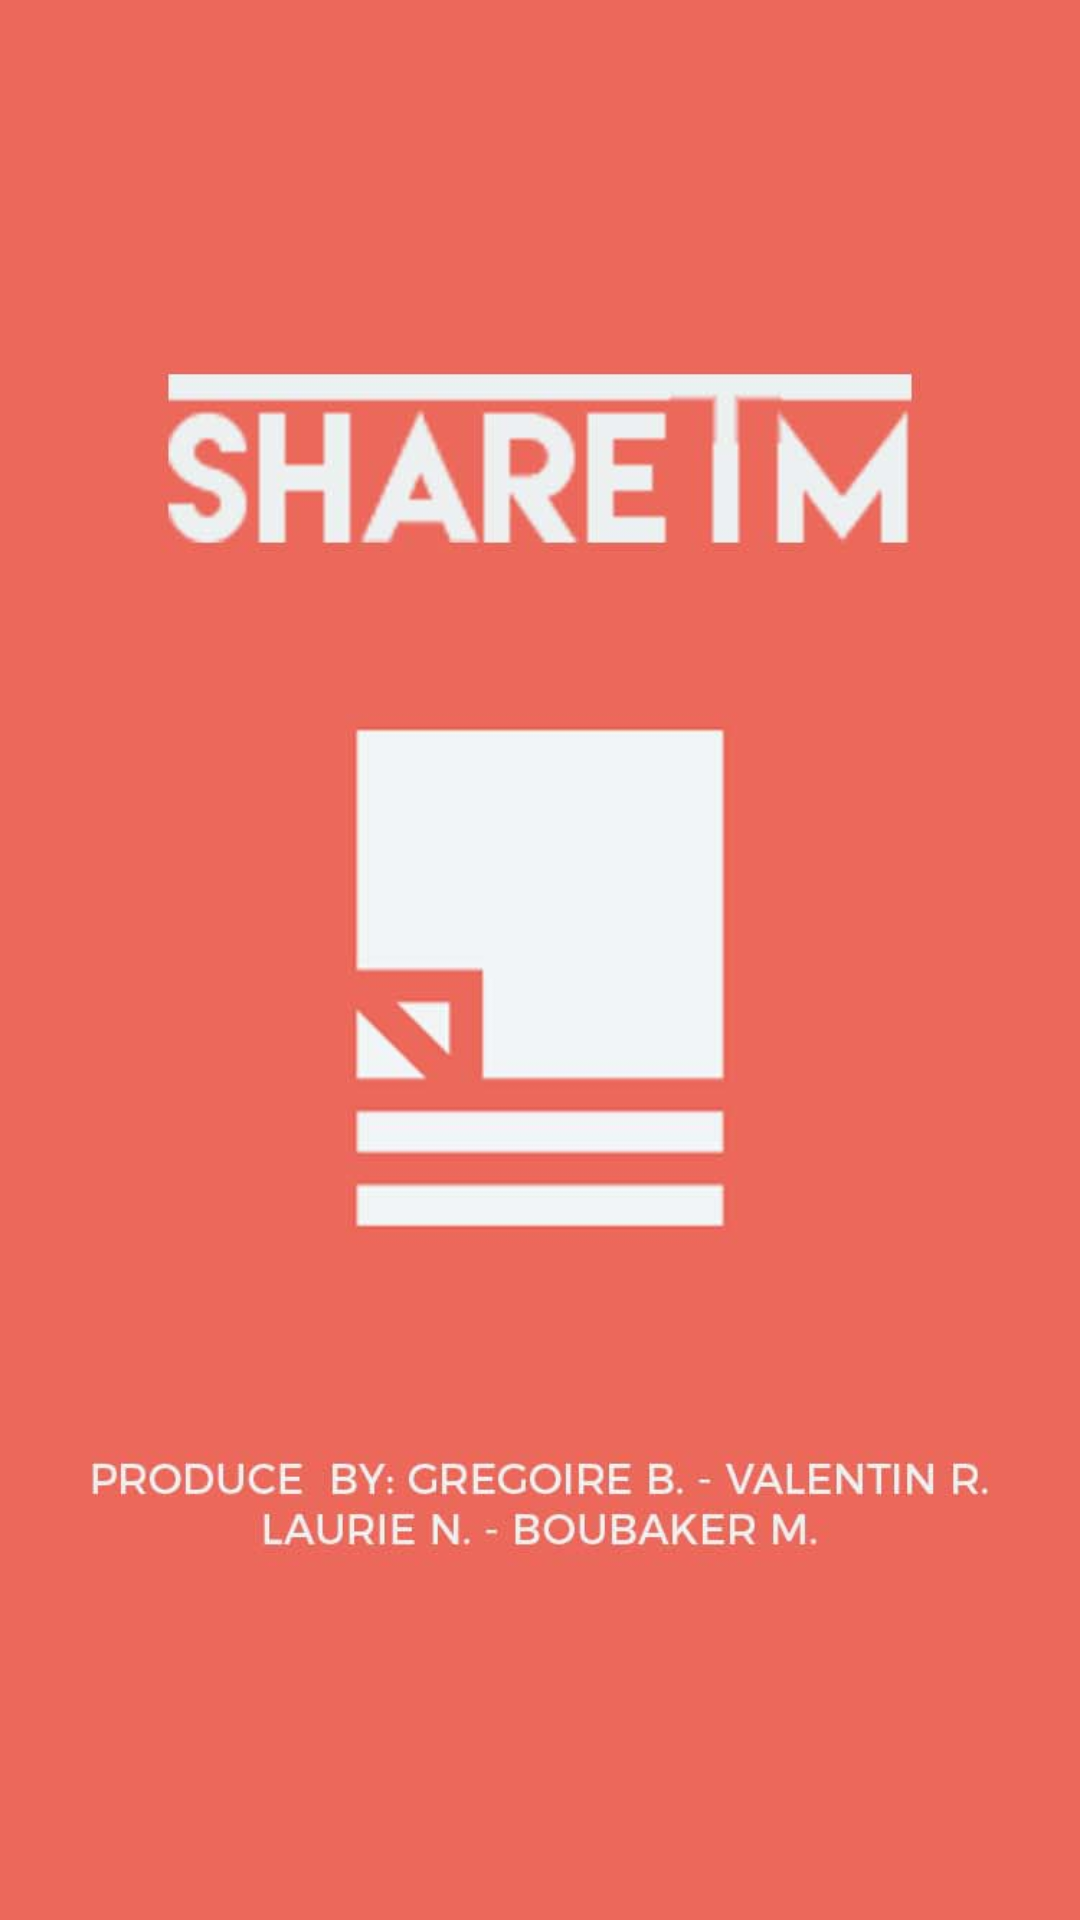

Write the Android layout XML for this screen, with the resource values it uses.
<!-- AndroidManifest.xml: application theme AppTheme -->
<!-- res/layout/splash.xml -->
<?xml version="1.0" encoding="utf-8"?>
<LinearLayout xmlns:android="http://schemas.android.com/apk/res/android"
    android:orientation="vertical" android:layout_width="match_parent"
    android:layout_height="match_parent"
    android:background="@drawable/splash_bg">

</LinearLayout>
<!-- resources referenced by this layout -->
<resources>
  <!-- drawable splash_bg: jpg bitmap (drawable, 33960 bytes) -->
  <style name="AppTheme" parent="Theme.AppCompat.Light.DarkActionBar">
          
          <item name="colorPrimary">@color/colorPrimary</item>
          <item name="colorPrimaryDark">@color/colorPrimaryDark</item>
          <item name="colorAccent">@color/colorAccent</item>
      </style>
  <color name="colorPrimary">#c0392b</color>
  <color name="colorPrimaryDark">#c0392b</color>
  <color name="colorAccent">#FF4081</color>
</resources>
